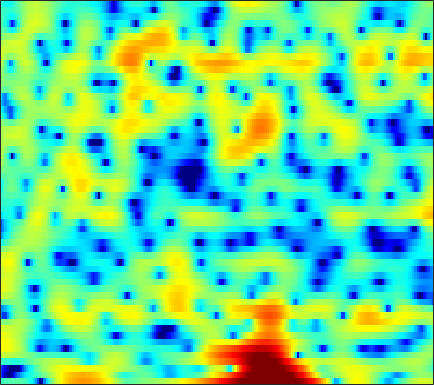

Values plotted in this chart, from the file beside it:
-2.8698, -2.6715, -2.4536, -2.2651, -2.1369, -1.9787, -1.8523, -1.8032, -1.8097, -1.9244, -2.1857, -2.4858, -3.1195, -4.0314, -4.9757, -6.8001, -9.5083, -12.834, -23.061, -19.34, -10.509, -6.9404, -3.6064, -1.1283
-13.98, -15.92, -19.41, -23.73, -24.18, -19.78, -15.82, -13.58, -11.2, -9.296, -7.748, -6.775, -5.662, -4.737, -4.151, -3.466, -2.865, -2.439, -1.872, -1.263, -0.57, 0.005325, 0.8357, 1.722
-13.48, -14.92, -17.06, -19.36, -21.36, -25.22, -33.89, -31.59, -21.7, -16.24, -12.48, -10.26, -7.842, -5.882, -4.627, -3.19, -1.97, -1.175, -0.2434, 0.5795, 1.301, 1.793, 2.4, 2.947
-2.878, -3.105, -3.389, -3.636, -3.793, -3.952, -4.014, -3.969, -3.781, -3.422, -2.946, -2.536, -1.959, -1.385, -0.9694, -0.4488, 0.02831, 0.3458, 0.7258, 1.077, 1.382, 1.589, 1.839, 2.041
2.879, 2.855, 2.787, 2.667, 2.545, 2.338, 2.095, 1.882, 1.565, 1.202, 0.8103, 0.4914, 0.04141, -0.4342, -0.8123, -1.289, -1.728, -2.014, -2.304, -2.47, -2.539, -2.545, -2.526, -2.535
5.063, 5.068, 4.977, 4.785, 4.578, 4.214, 3.743, 3.31, 2.623, 1.777, 0.754, -0.1447, -1.555, -3.276, -4.838, -7.38, -10.72, -13.67, -16.26, -14.31, -11.51, -9.968, -8.63, -7.979
5.061, 5.035, 4.905, 4.67, 4.428, 4.012, 3.488, 3.018, 2.281, 1.403, 0.3769, -0.5028, -1.83, -3.342, -4.571, -6.282, -7.932, -8.935, -9.701, -9.709, -9.186, -8.686, -8.072, -7.64
4.485, 4.398, 4.231, 4.001, 3.782, 3.418, 2.972, 2.58, 1.991, 1.312, 0.5423, -0.1029, -1.032, -2.018, -2.777, -3.769, -4.706, -5.341, -6.054, -6.58, -6.875, -6.938, -6.812, -6.485
3.727, 3.579, 3.405, 3.252, 3.136, 2.961, 2.752, 2.548, 2.203, 1.759, 1.209, 0.7263, -0.01604, -0.8973, -1.659, -2.809, -4.127, -5.247, -6.913, -8.802, -10.66, -11.5, -10.98, -9.064
0.4055, 0.1532, 0.1022, 0.3445, 0.6684, 1.167, 1.62, 1.853, 2.003, 1.941, 1.692, 1.38, 0.8035, 0.07077, -0.5878, -1.567, -2.706, -3.686, -5.205, -7.033, -9.045, -10.03, -9.253, -6.669
-11.24, -13.46, -13.72, -9.536, -6.57, -3.669, -1.664, -0.6632, 0.1479, 0.416, 0.212, -0.2083, -1.066, -2.127, -2.942, -3.871, -4.366, -4.372, -3.939, -3.205, -2.335, -1.644, -0.6323, 0.4672
-10.39, -9.572, -8.459, -6.622, -4.979, -2.972, -1.566, -0.8913, -0.4389, -0.4898, -1.071, -1.899, -3.631, -6.236, -9.216, -16.57, -22.51, -13.16, -7.529, -4.197, -1.844, -0.4534, 1.057, 2.288
-0.9763, -0.9135, -0.7013, -0.4265, -0.2171, 0.005347, 0.09907, 0.0504, -0.2389, -0.7736, -1.55, -2.264, -3.38, -4.558, -5.333, -5.946, -6.008, -5.608, -4.548, -3.168, -1.762, -0.7575, 0.467, 1.511
3.021, 2.841, 2.613, 2.37, 2.144, 1.748, 1.236, 0.7689, -0.03151, -1.049, -2.288, -3.339, -4.917, -6.556, -7.661, -8.617, -8.516, -7.779, -6.319, -4.705, -3.159, -2.107, -0.8685, 0.1426
4.383, 4.216, 3.934, 3.573, 3.247, 2.697, 2.002, 1.366, 0.3541, -0.9048, -2.474, -3.898, -6.274, -9.556, -13.07, -19.98, -18.17, -13.28, -9.029, -6.249, -4.248, -3.064, -1.81, -0.8576
3.993, 3.973, 3.856, 3.622, 3.365, 2.913, 2.315, 1.768, 0.9251, -0.05011, -1.151, -2.047, -3.258, -4.402, -5.125, -5.754, -5.813, -5.516, -4.841, -4.011, -3.194, -2.645, -2.04, -1.575
2.987, 3.287, 3.52, 3.553, 3.439, 3.122, 2.635, 2.169, 1.429, 0.6118, -0.2236, -0.8339, -1.551, -2.112, -2.414, -2.652, -2.689, -2.626, -2.499, -2.346, -2.211, -2.161, -2.174, -2.278
2.78, 3.46, 4.026, 4.258, 4.22, 3.903, 3.309, 2.684, 1.608, 0.3164, -1.069, -2.06, -3.051, -3.412, -3.277, -2.79, -2.235, -1.888, -1.568, -1.479, -1.633, -1.912, -2.465, -3.227
3.806, 4.394, 4.902, 5.096, 5.042, 4.682, 3.947, 3.123, 1.585, -0.6539, -3.981, -7.817, -18.77, -14.84, -8.733, -4.732, -2.579, -1.636, -0.9798, -0.9042, -1.35, -2.013, -3.362, -5.306
2.875, 3.285, 3.71, 3.948, 4, 3.864, 3.462, 2.985, 2.102, 0.9412, -0.4081, -1.39, -2.332, -2.485, -2.114, -1.384, -0.7282, -0.4012, -0.2991, -0.5965, -1.326, -2.185, -3.819, -6.094
-0.4705, 0.09022, 0.7692, 1.344, 1.674, 1.98, 2.14, 2.156, 2.059, 1.873, 1.625, 1.446, 1.256, 1.136, 1.094, 1.059, 0.9868, 0.879, 0.6015, 0.1448, -0.5184, -1.156, -2.174, -3.337
-5.075, -4.03, -2.78, -1.685, -0.9799, -0.1828, 0.4697, 0.864, 1.276, 1.589, 1.813, 1.93, 2.038, 2.087, 2.083, 2.029, 1.898, 1.733, 1.435, 1.033, 0.524, 0.08388, -0.5711, -1.272
-9.497, -7.875, -5.98, -4.387, -3.341, -2.134, -1.134, -0.4854, 0.2616, 0.8747, 1.393, 1.712, 2.052, 2.302, 2.419, 2.482, 2.433, 2.315, 2.063, 1.697, 1.238, 0.8448, 0.2745, -0.3196
-12.07, -10.12, -7.846, -5.933, -4.74, -3.407, -2.296, -1.577, -0.7107, 0.07868, 0.803, 1.316, 1.927, 2.429, 2.725, 2.973, 3.045, 2.987, 2.729, 2.287, 1.675, 1.12, 0.314, -0.4973
-12.27, -9.792, -7.388, -5.691, -4.752, -3.901, -3.318, -2.956, -2.424, -1.608, -0.5382, 0.3644, 1.558, 2.597, 3.231, 3.836, 4.14, 4.17, 3.906, 3.296, 2.29, 1.254, -0.5225, -2.728
-6.754, -5.787, -4.792, -4.293, -4.27, -4.831, -6.244, -7.994, -10.97, -10.53, -6.212, -3.329, -0.4034, 1.719, 2.88, 3.979, 4.634, 4.828, 4.747, 4.224, 3.22, 2.102, -0.03535, -3.108
-4.057, -3.92, -3.858, -3.994, -4.348, -5.142, -6.451, -7.681, -9.123, -8.748, -6.42, -4.411, -2.04, -0.167, 0.9613, 2.1, 2.869, 3.224, 3.414, 3.289, 2.885, 2.413, 1.625, 0.7843
-3.326, -3.29, -3.274, -3.328, -3.425, -3.638, -3.877, -4.035, -4.086, -3.853, -3.276, -2.683, -1.758, -0.7729, -0.06186, 0.8245, 1.539, 1.976, 2.353, 2.53, 2.503, 2.367, 2.073, 1.677
-3.24, -2.886, -2.442, -2.144, -1.995, -1.984, -2.079, -2.24, -2.495, -2.73, -2.825, -2.707, -2.256, -1.45, -0.7267, 0.3167, 1.29, 1.922, 2.566, 2.983, 3.135, 3.081, 2.796, 2.259
-4.821, -3.296, -1.831, -0.9287, -0.5694, -0.4598, -0.7672, -1.273, -2.354, -3.967, -6.142, -7.711, -7.894, -5.444, -3.234, -0.7882, 1.135, 2.208, 3.293, 3.984, 4.324, 4.351, 4.062, 3.385
-5.046, -3.506, -2.091, -1.199, -0.8725, -0.7806, -1.16, -1.73, -2.982, -4.821, -7.488, -9.737, -10.35, -7.193, -4.747, -2.103, -0.1819, 0.9097, 2.004, 2.734, 3.187, 3.356, 3.351, 3.082
-2.221, -1.931, -1.583, -1.387, -1.318, -1.386, -1.59, -1.85, -2.286, -2.813, -3.245, -3.442, -3.392, -2.99, -2.502, -1.786, -1.101, -0.6507, -0.1475, 0.2789, 0.6409, 0.8903, 1.216, 1.501
-0.05709, -0.3293, -0.6685, -1.039, -1.261, -1.519, -1.619, -1.641, -1.575, -1.534, -1.432, -1.373, -1.298, -1.294, -1.308, -1.451, -1.702, -1.954, -2.329, -2.56, -2.511, -2.204, -1.446, -0.4636
1.583, 0.7597, -0.5125, -1.881, -2.831, -3.565, -3.454, -2.882, -1.896, -0.9399, -0.2374, 0.1067, 0.3157, 0.2224, -0.07266, -0.7889, -1.948, -3.21, -5.539, -8.802, -11.43, -9.981, -6.186, -2.988
2.338, 1.095, -1.214, -4.668, -8.928, -24.57, -12.07, -6.754, -2.996, -0.7519, 0.5864, 1.192, 1.547, 1.495, 1.162, 0.4015, -0.8248, -2.041, -4.166, -6.626, -8.152, -7.52, -5.096, -2.634
2.215, 1.534, 0.3873, -0.922, -1.871, -2.567, -2.305, -1.565, -0.3833, 0.64, 1.365, 1.683, 1.822, 1.639, 1.337, 0.7149, -0.1122, -0.7676, -1.688, -2.433, -2.882, -2.935, -2.739, -2.289
1.681, 1.844, 1.911, 1.846, 1.788, 1.775, 1.861, 1.99, 2.194, 2.357, 2.384, 2.288, 1.991, 1.457, 0.9389, 0.04974, -0.8993, -1.677, -2.553, -3.294, -3.804, -4.084, -4.414, -4.831
1.354, 1.975, 2.524, 2.861, 3.044, 3.197, 3.329, 3.384, 3.399, 3.304, 3.056, 2.737, 2.081, 1.141, 0.1911, -1.383, -3.321, -4.956, -6.955, -7.952, -7.739, -7.315, -6.947, -7.299
1.67, 1.927, 2.135, 2.305, 2.417, 2.591, 2.777, 2.916, 3.053, 3.078, 2.936, 2.676, 2.056, 1.079, 0.01591, -1.897, -4.773, -7.879, -14.7, -19.53, -11.69, -8.594, -6.4, -5.335
0.5684, 0.04559, -0.6415, -1.17, -1.38, -1.214, -0.6874, -0.1149, 0.6658, 1.31, 1.725, 1.849, 1.768, 1.378, 0.8599, -0.06589, -1.231, -2.152, -3.133, -3.537, -3.298, -2.786, -2.028, -1.326
-2.498, -4.062, -6.599, -9.909, -12.37, -11.84, -8.102, -5.621, -3.133, -1.329, -0.09896, 0.526, 1.051, 1.235, 1.24, 1.076, 0.8304, 0.6587, 0.4399, 0.3833, 0.4491, 0.5658, 0.837, 1.121
-4.747, -6.492, -8.867, -11.4, -12.82, -11.99, -8.918, -6.554, -3.933, -2.047, -0.6397, 0.119, 0.7686, 1.137, 1.274, 1.315, 1.284, 1.256, 1.257, 1.328, 1.506, 1.655, 1.856, 2.02
-7.259, -9.726, -10.92, -9.572, -8.038, -6.056, -4.122, -2.8, -1.261, -0.02596, 0.8631, 1.292, 1.573, 1.58, 1.39, 1.02, 0.61, 0.3699, 0.3591, 0.6374, 1.16, 1.625, 2.148, 2.521
-6.262, -9.613, -10.48, -7.087, -4.772, -2.375, -0.5978, 0.4251, 1.46, 2.207, 2.553, 2.573, 2.282, 1.51, 0.5903, -1.153, -3.526, -5.401, -6.333, -4.291, -1.706, -0.1186, 1.478, 2.498
-0.4171, -1.028, -1.373, -1.174, -0.7651, -0.07089, 0.606, 1.067, 1.556, 1.807, 1.818, 1.632, 1.052, 0.0199, -1.069, -3.129, -6.121, -8.829, -10.4, -7.37, -4.109, -2.219, -0.3718, 0.877
0.6397, 0.3402, 0.0102, -0.1306, -0.1124, 0.009504, 0.2398, 0.433, 0.6539, 0.7528, 0.7276, 0.5811, 0.1792, -0.4146, -0.9864, -1.887, -2.737, -3.214, -3.481, -3.2, -2.576, -1.951, -1.089, -0.2802
0.7214, 0.2634, -0.3326, -0.8075, -1.017, -1.013, -0.7208, -0.4061, 0.03035, 0.4209, 0.6262, 0.6489, 0.5234, 0.2165, -0.1391, -0.6865, -1.248, -1.646, -2.087, -2.325, -2.273, -2.104, -1.648, -1.001
1.161, 0.01917, -1.821, -3.877, -4.991, -4.764, -3.113, -1.726, -0.1715, 0.9326, 1.591, 1.838, 1.879, 1.592, 1.207, 0.5085, -0.438, -1.278, -2.443, -3.621, -4.417, -4.53, -3.922, -2.694
2.523, 1.011, -1.811, -6.268, -10.8, -9.186, -3.958, -1.419, 0.8443, 2.185, 2.922, 3.162, 3.089, 2.618, 2.032, 0.9526, -0.5458, -1.997, -4.464, -8.137, -14.66, -21.17, -12.09, -6.599
3.361, 2.718, 1.737, 0.8889, 0.4887, 0.5168, 1.039, 1.586, 2.25, 2.717, 2.868, 2.74, 2.268, 1.443, 0.6212, -0.774, -2.387, -3.707, -5.623, -7.484, -8.868, -9.164, -8.096, -6.24
3.144, 3.085, 2.981, 2.909, 2.901, 2.943, 3.038, 3.122, 3.171, 3.089, 2.775, 2.334, 1.447, 0.1674, -1.073, -3.13, -5.543, -7.24, -8.784, -8.894, -8.161, -7.326, -6.25, -5.362
1.752, 2.186, 2.652, 2.953, 3.133, 3.31, 3.476, 3.565, 3.623, 3.512, 3.189, 2.77, 1.861, 0.4884, -0.9777, -3.699, -7.858, -12.89, -23.59, -13.24, -8.489, -6.548, -4.952, -4.146
-0.4508, 0.2444, 0.7393, 0.9518, 1.031, 1.217, 1.552, 1.898, 2.404, 2.831, 3.067, 3.071, 2.79, 2.141, 1.405, 0.1587, -1.255, -2.234, -3.057, -3.083, -2.645, -2.26, -1.943, -1.926
-1.56, -1.657, -2.377, -3.612, -4.755, -5.717, -4.935, -3.409, -1.243, 0.5658, 1.867, 2.524, 3.07, 3.26, 3.235, 3.016, 2.647, 2.328, 1.942, 1.593, 1.24, 0.9547, 0.4319, -0.2925
-1.975, -2.767, -4.354, -6.938, -9.938, -15.53, -12.43, -7.969, -3.928, -1.28, 0.5979, 1.624, 2.6, 3.237, 3.532, 3.716, 3.716, 3.618, 3.372, 2.997, 2.502, 2.025, 1.234, 0.198
-2.177, -2.739, -3.547, -4.385, -4.866, -5.086, -4.605, -3.793, -2.442, -1.03, 0.2182, 1.028, 1.9, 2.549, 2.885, 3.166, 3.275, 3.254, 3.076, 2.751, 2.283, 1.823, 1.07, 0.1456
-2.513, -2.887, -3.325, -3.591, -3.634, -3.437, -2.925, -2.392, -1.545, -0.6207, 0.2566, 0.8556, 1.551, 2.09, 2.389, 2.649, 2.748, 2.723, 2.571, 2.294, 1.888, 1.51, 0.9087, 0.2065
-3.258, -3.97, -4.779, -5.147, -5.057, -4.437, -3.445, -2.604, -1.462, -0.421, 0.519, 1.118, 1.768, 2.24, 2.489, 2.672, 2.697, 2.623, 2.432, 2.136, 1.753, 1.426, 0.9337, 0.3749
